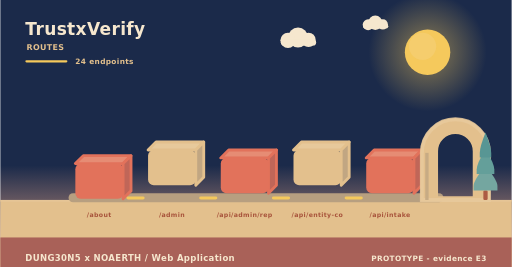
t = 0.00 s
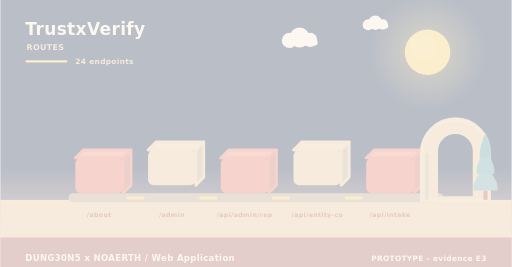
t = 2.00 s
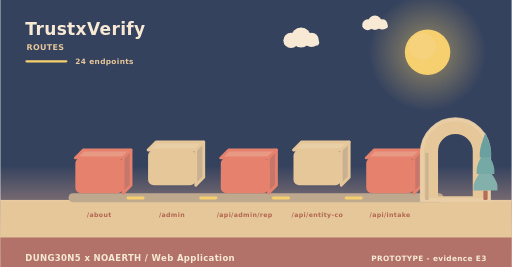
t = 3.98 s
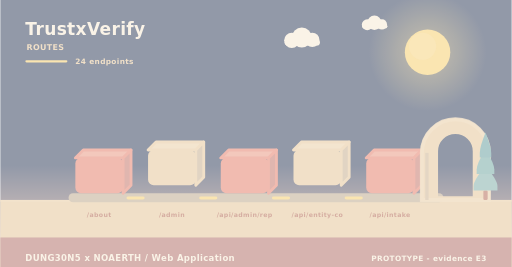
t = 4.98 s
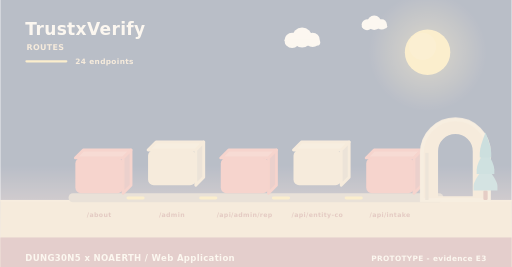
t = 5.40 s
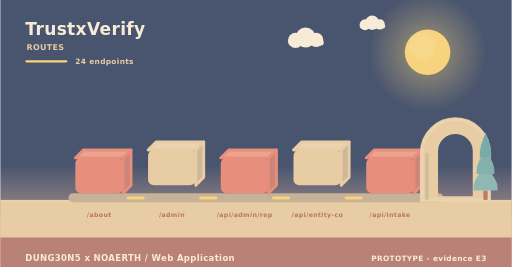
t = 10.00 s

The animated SVG that drew these frames (rendered in a browser with its animation timeline set to each time). Animation: 11 SMIL elements (animate=4,animateTransform=7); frames cover the first 10.00 s, repeats indefinitely.

<svg xmlns="http://www.w3.org/2000/svg" width="900" height="470" viewBox="0 0 900 470" role="img" aria-label="TrustxVerify - how data moves"><linearGradient id="skyd" x1="0" y1="0" x2="0" y2="1"><stop offset="0" stop-color="#1b2a4a"/><stop offset="0.62" stop-color="#1b2a4a"/><stop offset="1" stop-color="#f3ad8a"/></linearGradient><rect width="900" height="470" fill="url(#skyd)"/><radialGradient id="sund"><stop offset="0.35" stop-color="#f5c95c" stop-opacity="0.34"/><stop offset="1" stop-color="#f5c95c" stop-opacity="0"/></radialGradient><circle cx="752" cy="92" r="104" fill="url(#sund)"/><circle cx="752" cy="92" r="40" fill="#f5c95c"/><circle cx="743.2" cy="81.6" r="24" fill="#f5d27e" opacity="0.5"/><g><circle cx="524" cy="66" r="17.64" fill="#f6e7ce"/><circle cx="506.36" cy="71.04" r="13.44" fill="#f6e7ce"/><circle cx="542.48" cy="70.2" r="12.6" fill="#f6e7ce"/><rect x="493.76" y="69.36" width="62.16" height="10.92" rx="5.46" fill="#f6e7ce"/><animateTransform attributeName="transform" type="translate" values="0 0;24 0;0 0" dur="36s" begin="0s" repeatCount="indefinite"/></g><g><circle cx="660" cy="40" r="12.6" fill="#f6e7ce"/><circle cx="647.4" cy="43.6" r="9.6" fill="#f6e7ce"/><circle cx="673.2" cy="43" r="9" fill="#f6e7ce"/><rect x="638.4" y="42.4" width="44.4" height="7.8" rx="3.9" fill="#f6e7ce"/><animateTransform attributeName="transform" type="translate" values="0 0;-18 0;0 0" dur="46s" begin="3s" repeatCount="indefinite"/></g><rect x="0" y="352" width="900" height="118" fill="#e3c08d"/><rect x="0" y="352" width="900" height="3" fill="#e6c596"/><text x="44" y="62" font-family="Verdana,DejaVu Sans,sans-serif" font-size="30" font-weight="700" letter-spacing="0.6" fill="#f6e7ce" text-anchor="start">TrustxVerify</text><text x="46" y="88" font-family="Verdana,DejaVu Sans,sans-serif" font-size="14" font-weight="700" letter-spacing="0.6" fill="#e3c08d" text-anchor="start">ROUTES</text><rect x="44" y="106" width="74" height="4" rx="2" fill="#f5c95c"/><text x="132" y="112" font-family="Verdana,DejaVu Sans,sans-serif" font-size="13" font-weight="700" letter-spacing="0.6" fill="#e3c08d" text-anchor="start">24 endpoints</text><rect x="120" y="340" width="660" height="16" rx="8" fill="#b79f80"/><g><path d="M132,278 L216,278 L230,264 L146,264 Z" fill="#e68c74" stroke="#e2725b" stroke-width="5" stroke-linejoin="round"/><path d="M216,278 L230,264 L230,326 L216,340 Z" fill="#c06658" stroke="#e2725b" stroke-width="5" stroke-linejoin="round"/><rect x="132" y="278" width="84" height="62" rx="10" fill="#e2725b"/><animateTransform attributeName="transform" type="translate" values="0 10;0 0" dur="0.8s" begin="0s" fill="freeze"/></g><text x="174" y="382" font-family="Verdana,DejaVu Sans,sans-serif" font-size="11" font-weight="700" letter-spacing="0.6" fill="#a8543c" text-anchor="middle">/about</text><g><path d="M260,264 L344,264 L358,250 L274,250 Z" fill="#e7c99b" stroke="#e3c08d" stroke-width="5" stroke-linejoin="round"/><path d="M344,264 L358,250 L358,312 L344,326 Z" fill="#c1a682" stroke="#e3c08d" stroke-width="5" stroke-linejoin="round"/><rect x="260" y="264" width="84" height="62" rx="10" fill="#e3c08d"/><animateTransform attributeName="transform" type="translate" values="0 10;0 0" dur="0.8s" begin="0.26s" fill="freeze"/></g><text x="302" y="382" font-family="Verdana,DejaVu Sans,sans-serif" font-size="11" font-weight="700" letter-spacing="0.6" fill="#a8543c" text-anchor="middle">/admin</text><rect x="222" y="346" width="32" height="5" rx="3" fill="#f5c95c"/><animate attributeName="opacity" values="0.3;1;0.3" dur="3.4s" begin="0.5s" repeatCount="indefinite"/><g><path d="M388,278 L472,278 L486,264 L402,264 Z" fill="#e68c74" stroke="#e2725b" stroke-width="5" stroke-linejoin="round"/><path d="M472,278 L486,264 L486,326 L472,340 Z" fill="#c06658" stroke="#e2725b" stroke-width="5" stroke-linejoin="round"/><rect x="388" y="278" width="84" height="62" rx="10" fill="#e2725b"/><animateTransform attributeName="transform" type="translate" values="0 10;0 0" dur="0.8s" begin="0.52s" fill="freeze"/></g><text x="430" y="382" font-family="Verdana,DejaVu Sans,sans-serif" font-size="11" font-weight="700" letter-spacing="0.6" fill="#a8543c" text-anchor="middle">/api/admin/rep</text><rect x="350" y="346" width="32" height="5" rx="3" fill="#f5c95c"/><animate attributeName="opacity" values="0.3;1;0.3" dur="3.4s" begin="1s" repeatCount="indefinite"/><g><path d="M516,264 L600,264 L614,250 L530,250 Z" fill="#e7c99b" stroke="#e3c08d" stroke-width="5" stroke-linejoin="round"/><path d="M600,264 L614,250 L614,312 L600,326 Z" fill="#c1a682" stroke="#e3c08d" stroke-width="5" stroke-linejoin="round"/><rect x="516" y="264" width="84" height="62" rx="10" fill="#e3c08d"/><animateTransform attributeName="transform" type="translate" values="0 10;0 0" dur="0.8s" begin="0.78s" fill="freeze"/></g><text x="558" y="382" font-family="Verdana,DejaVu Sans,sans-serif" font-size="11" font-weight="700" letter-spacing="0.6" fill="#a8543c" text-anchor="middle">/api/entity-co</text><rect x="478" y="346" width="32" height="5" rx="3" fill="#f5c95c"/><animate attributeName="opacity" values="0.3;1;0.3" dur="3.4s" begin="1.5s" repeatCount="indefinite"/><g><path d="M644,278 L728,278 L742,264 L658,264 Z" fill="#e68c74" stroke="#e2725b" stroke-width="5" stroke-linejoin="round"/><path d="M728,278 L742,264 L742,326 L728,340 Z" fill="#c06658" stroke="#e2725b" stroke-width="5" stroke-linejoin="round"/><rect x="644" y="278" width="84" height="62" rx="10" fill="#e2725b"/><animateTransform attributeName="transform" type="translate" values="0 10;0 0" dur="0.8s" begin="1.04s" fill="freeze"/></g><text x="686" y="382" font-family="Verdana,DejaVu Sans,sans-serif" font-size="11" font-weight="700" letter-spacing="0.6" fill="#a8543c" text-anchor="middle">/api/intake</text><rect x="606" y="346" width="32" height="5" rx="3" fill="#f5c95c"/><animate attributeName="opacity" values="0.3;1;0.3" dur="3.4s" begin="2s" repeatCount="indefinite"/><path d="M742,352 L742,269.04 A59,59 0 0 1 860,269.04 L860,352 Z M767.96,348 L767.96,266.4 A33.04,33.04 0 0 1 834.04,266.4 L834.04,348 Z" fill="#e3c08d" fill-rule="evenodd" stroke="#e3c08d" stroke-width="5" stroke-linejoin="round"/><path d="M742,352 L742,269.04 A59,59 0 0 1 860,269.04 L860,352 Z" fill="none" stroke="#e8c99d" stroke-width="7" stroke-linecap="round" opacity="0.85"/><rect x="747.9" y="269.04" width="5.9" height="82.96" fill="#c7ab84"/><rect x="850.22" y="335.36" width="7.56" height="16.64" rx="2.1" fill="#ac5b43"/><path d="M854,291.68 Q833,317.01 833,327.5 Q833,335.36 833,335.36 L875,335.36 Q875,335.36 875,327.5 Q875,317.01 854,291.68 Z" fill="#74a6a0"/><path d="M854,262.56 Q838.46,287.89 838.46,298.38 Q838.46,306.24 838.46,306.24 L869.54,306.24 Q869.54,306.24 869.54,298.38 Q869.54,287.89 854,262.56 Z" fill="#649f9a"/><path d="M854,233.44 Q843.92,258.77 843.92,269.26 Q843.92,277.12 843.92,277.12 L864.08,277.12 Q864.08,277.12 864.08,269.26 Q864.08,258.77 854,233.44 Z" fill="#589694"/><rect x="0" y="418" width="900" height="52" rx="0" fill="#a65c56" opacity="0.94"/><text x="44" y="460" font-family="Verdana,DejaVu Sans,sans-serif" font-size="15" font-weight="700" letter-spacing="0.6" fill="#f6e7ce" text-anchor="start">DUNG30N5 x NOAERTH  /  Web Application</text><text x="856" y="460" font-family="Verdana,DejaVu Sans,sans-serif" font-size="13" font-weight="700" letter-spacing="0.6" fill="#f6e7ce" text-anchor="end">PROTOTYPE  -  evidence E3</text></svg>
